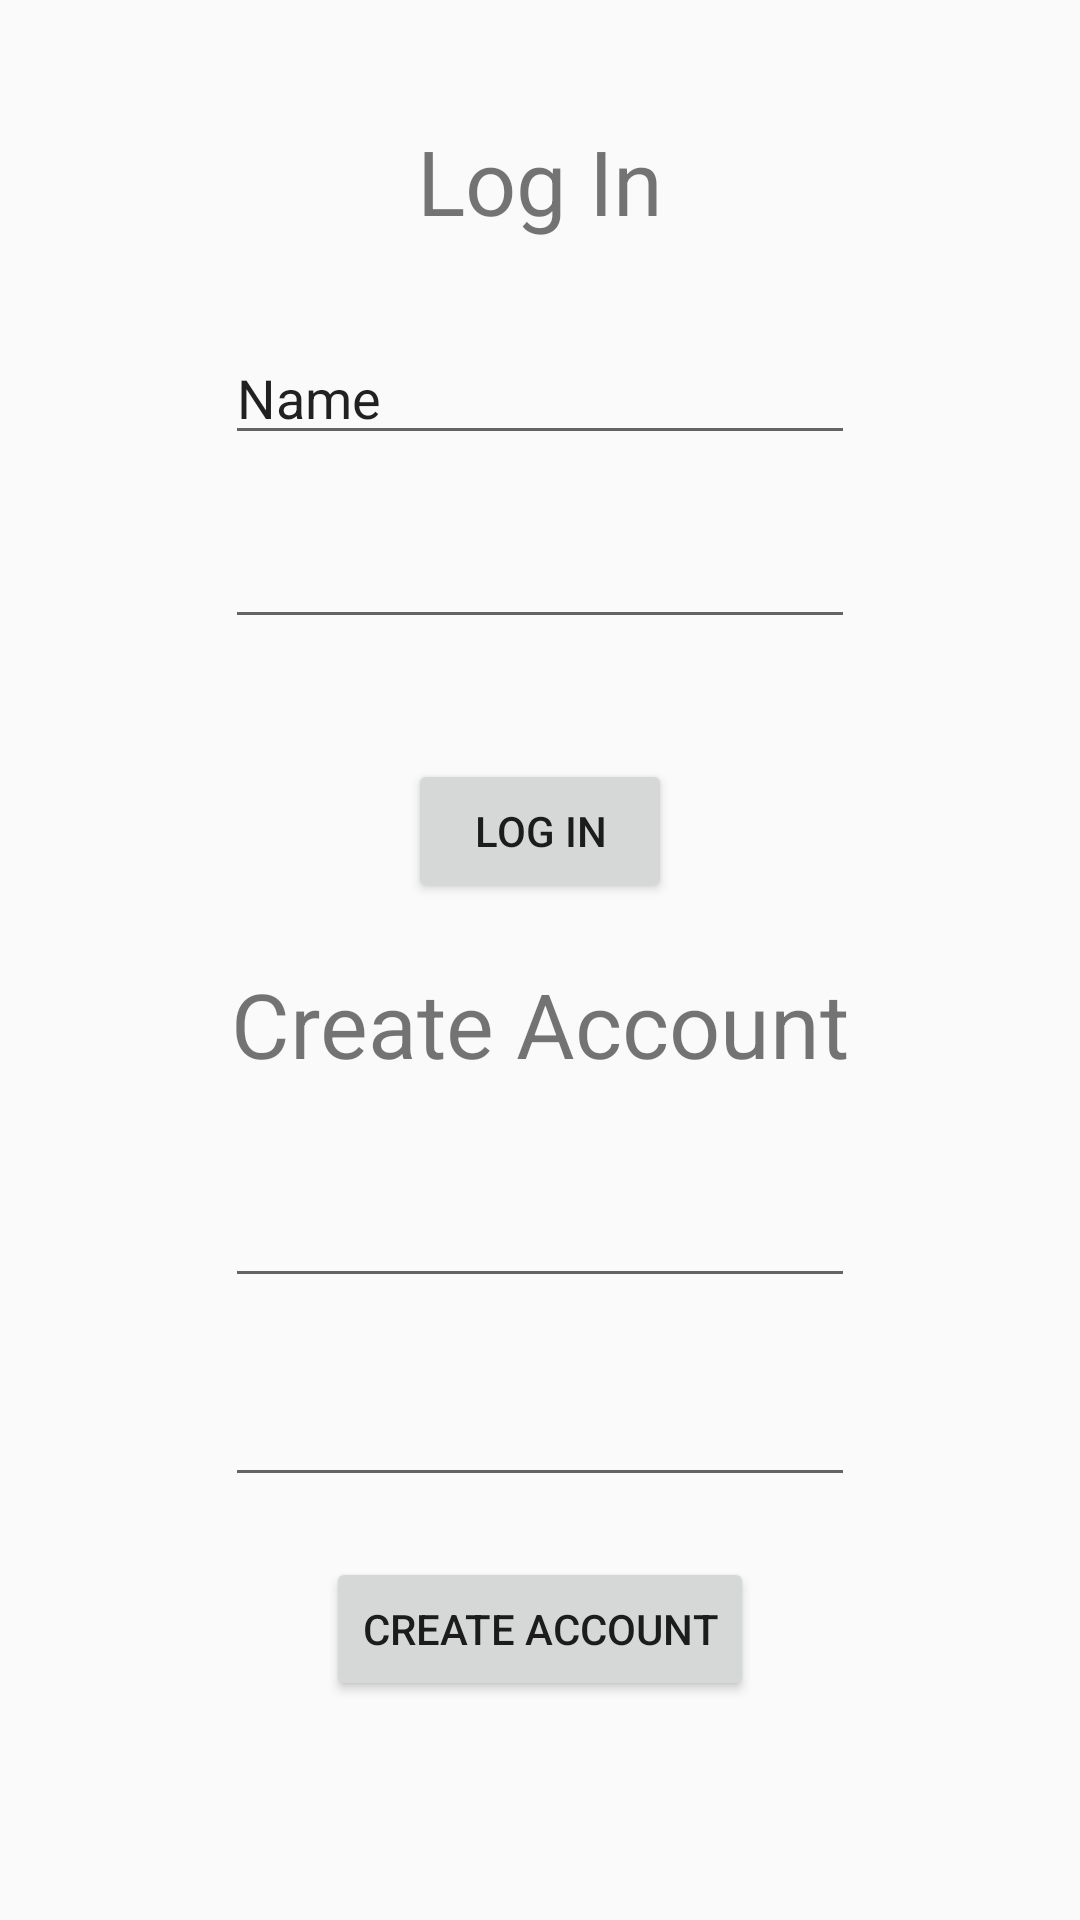

Produce the Android XML layout that renders to this screen, including the resource entries it uses.
<!-- AndroidManifest.xml: application theme AppTheme -->
<!-- res/layout/activity_login.xml -->
<?xml version="1.0" encoding="utf-8"?>
<androidx.constraintlayout.widget.ConstraintLayout xmlns:android="http://schemas.android.com/apk/res/android"
    xmlns:app="http://schemas.android.com/apk/res-auto"
    xmlns:tools="http://schemas.android.com/tools"
    android:layout_width="match_parent"
    android:layout_height="match_parent"
    tools:context=".LoginActivity">

    <EditText
        android:id="@+id/username"
        android:layout_width="wrap_content"
        android:layout_height="wrap_content"
        android:layout_marginTop="30dp"
        android:ems="10"
        android:inputType="textPersonName"
        android:text="Name"
        app:layout_constraintEnd_toEndOf="parent"
        app:layout_constraintHorizontal_bias="0.5"
        app:layout_constraintStart_toStartOf="parent"
        app:layout_constraintTop_toBottomOf="@+id/LoginTextView" />

    <EditText
        android:id="@+id/password"
        android:layout_width="wrap_content"
        android:layout_height="wrap_content"
        android:layout_marginTop="20dp"
        android:ems="10"
        android:inputType="textPassword"
        app:layout_constraintEnd_toEndOf="parent"
        app:layout_constraintHorizontal_bias="0.5"
        app:layout_constraintStart_toStartOf="parent"
        app:layout_constraintTop_toBottomOf="@+id/username" />

    <TextView
        android:id="@+id/LoginTextView"
        android:layout_width="wrap_content"
        android:layout_height="wrap_content"
        android:layout_marginTop="40dp"
        android:text="Log In"
        android:textSize="30sp"
        app:layout_constraintEnd_toEndOf="parent"
        app:layout_constraintHorizontal_bias="0.5"
        app:layout_constraintStart_toStartOf="parent"
        app:layout_constraintTop_toTopOf="parent" />


    <TextView
        android:id="@+id/createAccount"
        android:layout_width="wrap_content"
        android:layout_height="wrap_content"
        android:layout_marginTop="20dp"
        android:text="Create Account"
        android:textSize="30sp"
        app:layout_constraintEnd_toEndOf="parent"
        app:layout_constraintHorizontal_bias="0.5"
        app:layout_constraintStart_toStartOf="parent"
        app:layout_constraintTop_toBottomOf="@+id/loginBtn" />

    <EditText
        android:id="@+id/newUsername"
        android:layout_width="wrap_content"
        android:layout_height="wrap_content"
        android:layout_marginTop="30dp"
        android:ems="10"
        android:inputType="textPersonName"
        app:layout_constraintEnd_toEndOf="parent"
        app:layout_constraintHorizontal_bias="0.5"
        app:layout_constraintStart_toStartOf="parent"
        app:layout_constraintTop_toBottomOf="@+id/createAccount" />

    <EditText
        android:id="@+id/newPassword"
        android:layout_width="wrap_content"
        android:layout_height="wrap_content"
        android:layout_marginTop="25dp"
        android:ems="10"
        android:inputType="textPassword"
        app:layout_constraintEnd_toEndOf="parent"
        app:layout_constraintHorizontal_bias="0.5"
        app:layout_constraintStart_toStartOf="parent"
        app:layout_constraintTop_toBottomOf="@+id/newUsername" />

    <Button
        android:id="@+id/loginBtn"
        android:layout_width="wrap_content"
        android:layout_height="wrap_content"
        android:layout_marginTop="40dp"
        android:onClick="onLogin"
        android:text="Log In"
        app:layout_constraintEnd_toEndOf="parent"
        app:layout_constraintHorizontal_bias="0.5"
        app:layout_constraintStart_toStartOf="parent"
        app:layout_constraintTop_toBottomOf="@+id/password" />

    <Button
        android:id="@+id/createAccountBtn"
        android:layout_width="wrap_content"
        android:layout_height="wrap_content"
        android:layout_marginTop="20dp"
        android:onClick="onCreateAccount"
        android:text="Create Account"
        app:layout_constraintEnd_toEndOf="parent"
        app:layout_constraintHorizontal_bias="0.5"
        app:layout_constraintStart_toStartOf="parent"
        app:layout_constraintTop_toBottomOf="@+id/newPassword" />
</androidx.constraintlayout.widget.ConstraintLayout>
<!-- resources referenced by this layout -->
<resources>
  <style name="AppTheme" parent="Theme.AppCompat.Light.DarkActionBar">
          
          <item name="colorPrimary">@color/colorPrimary</item>
          <item name="colorPrimaryDark">@color/colorPrimaryDark</item>
          <item name="colorAccent">@color/colorAccent</item>
      </style>
  <!-- not gathered from this repository: default colours our renderer supplied (Android Studio template values) -->
  <color name="colorPrimary">#FF6200EE</color>
  <color name="colorPrimaryDark">#FF3700B3</color>
  <color name="colorAccent">#FF03DAC5</color>
</resources>
